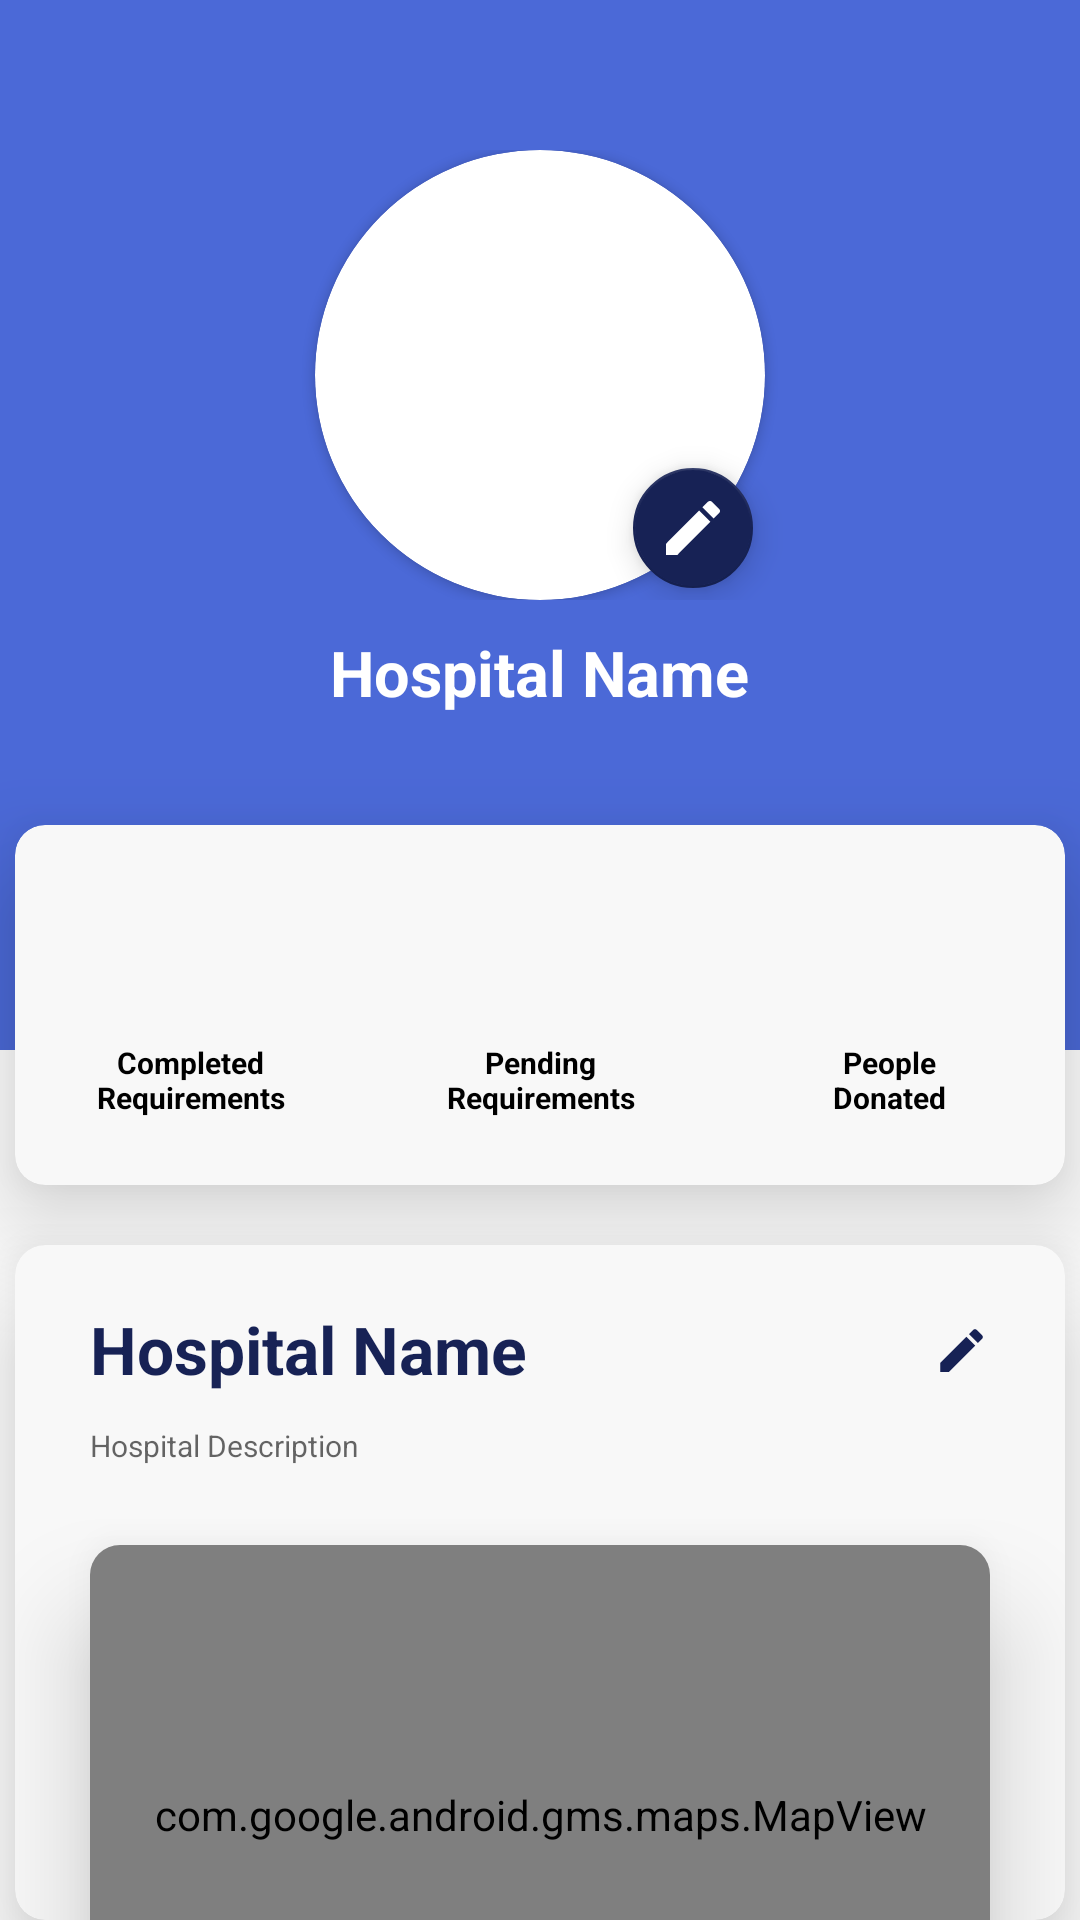

Here is an Android app screen rendered from its layout file. Give the layout XML and the strings, colors and styles it references.
<!-- AndroidManifest.xml: application theme Theme.Drops -->
<!-- res/layout/fragment_hos_org_profile.xml -->
<?xml version="1.0" encoding="utf-8"?>
<LinearLayout xmlns:android="http://schemas.android.com/apk/res/android"
    xmlns:app="http://schemas.android.com/apk/res-auto"
    xmlns:tools="http://schemas.android.com/tools"
    android:layout_width="match_parent"
    android:layout_height="match_parent"
    tools:context=".HosOrgProfileFragment"
    android:background="@color/white"
    android:orientation="vertical">

    <RelativeLayout
        android:layout_width="match_parent"
        android:layout_height="match_parent">

        <LinearLayout
            android:id="@+id/imagelyt"
            android:layout_width="match_parent"
            android:layout_height="350dp"
            android:background="@color/ho_bg"
            android:orientation="vertical">

            <androidx.constraintlayout.widget.ConstraintLayout
                android:layout_width="match_parent"
                android:layout_height="wrap_content"
                android:layout_alignParentStart="true"
                android:layout_alignParentTop="true"
                android:layout_marginTop="50dp">

                <androidx.cardview.widget.CardView
                    android:id="@+id/profilehocardimg"
                    android:layout_width="150dp"
                    android:layout_height="150dp"
                    android:layout_gravity="center_horizontal"
                    android:elevation="20dp"
                    app:cardCornerRadius="100dp"
                    app:layout_constraintBottom_toBottomOf="parent"
                    app:layout_constraintEnd_toEndOf="parent"
                    app:layout_constraintHorizontal_bias="0.5"
                    app:layout_constraintStart_toStartOf="parent"
                    app:layout_constraintTop_toTopOf="parent">

                    <ImageView
                        android:id="@+id/hoicon"
                        android:layout_width="match_parent"
                        android:layout_height="match_parent"
                        android:src="@drawable/ic_baseline_person_24" />

                </androidx.cardview.widget.CardView>

                <com.google.android.material.floatingactionbutton.FloatingActionButton
                    android:id="@+id/edithoicon"
                    android:layout_width="wrap_content"
                    android:layout_height="wrap_content"
                    android:layout_alignParentTop="true"
                    android:src="@drawable/ic_baseline_edit_24"
                    app:backgroundTint="@color/nd2_prim"
                    app:fabSize="mini"
                    app:layout_constraintBottom_toBottomOf="@+id/profilehocardimg"
                    app:layout_constraintEnd_toEndOf="@+id/profilehocardimg"
                    app:tint="#FFFFFF" />

            </androidx.constraintlayout.widget.ConstraintLayout>

            <TextView
                android:id="@+id/profilehoname"
                android:layout_width="wrap_content"
                android:layout_height="wrap_content"
                android:layout_gravity="center_horizontal"
                android:layout_marginTop="10dp"
                android:hint="Hospital Name"
                android:textColor="#fff"
                android:textColorHint="@color/white"
                android:textSize="21sp"
                android:textStyle="bold" />
        </LinearLayout>

        <androidx.cardview.widget.CardView
            android:layout_width="350dp"
            android:layout_height="120dp"
            android:layout_centerHorizontal="true"
            android:layout_marginTop="275dp"
            android:elevation="10dp"
            app:cardBackgroundColor="#F8F8F8"
            app:cardCornerRadius="10dp"
            app:cardElevation="20dp">

            <LinearLayout
                android:layout_width="match_parent"
                android:layout_height="match_parent"
                android:orientation="horizontal"
                android:weightSum="3">

                <LinearLayout
                    android:layout_width="0dp"
                    android:layout_height="match_parent"
                    android:layout_weight="1"
                    android:gravity="center"
                    android:orientation="vertical">

                    <TextView
                        android:id="@+id/cmpltdreq"
                        android:layout_width="wrap_content"
                        android:layout_height="wrap_content"
                        android:textColor="@color/green"
                        android:textSize="30sp"
                        android:textStyle="bold" />

                    <TextView
                        android:layout_width="88dp"
                        android:layout_height="wrap_content"
                        android:paddingTop="10dp"
                        android:text="Completed Requirements"
                        android:textAlignment="center"
                        android:textColor="@color/black"
                        android:textSize="10sp"
                        android:textStyle="bold" />

                </LinearLayout>

                <LinearLayout
                    android:layout_width="0dp"
                    android:layout_height="match_parent"
                    android:layout_weight="1"
                    android:gravity="center"
                    android:orientation="vertical">

                    <TextView
                        android:id="@+id/pndgreq"
                        android:layout_width="wrap_content"
                        android:layout_height="wrap_content"
                        android:textColor="@color/red"
                        android:textSize="30sp"
                        android:textStyle="bold" />

                    <TextView
                        android:layout_width="82dp"
                        android:layout_height="wrap_content"
                        android:paddingTop="10dp"
                        android:text="Pending Requirements"
                        android:textAlignment="center"
                        android:textColor="@color/black"
                        android:textSize="10sp"
                        android:textStyle="bold" />

                </LinearLayout>

                <LinearLayout
                    android:layout_width="0dp"
                    android:layout_height="match_parent"
                    android:layout_weight="1"
                    android:gravity="center"
                    android:orientation="vertical">

                    <TextView
                        android:id="@+id/ppldntd"
                        android:layout_width="wrap_content"
                        android:layout_height="wrap_content"

                        android:textColor="@color/nd2_prim"
                        android:textSize="30sp"
                        android:textStyle="bold" />

                    <TextView
                        android:layout_width="59dp"
                        android:layout_height="wrap_content"
                        android:paddingTop="10dp"
                        android:text="People Donated"
                        android:textAlignment="center"
                        android:textColor="@color/black"
                        android:textSize="10sp"
                        android:textStyle="bold" />

                </LinearLayout>
            </LinearLayout>

        </androidx.cardview.widget.CardView>

        <androidx.cardview.widget.CardView
            android:layout_width="350dp"
            android:layout_height="305dp"
            android:layout_centerHorizontal="true"
            android:layout_marginTop="415dp"
            android:elevation="10dp"
            app:cardBackgroundColor="#F8F8F8"
            app:cardCornerRadius="10dp"
            app:cardElevation="20dp">

            <LinearLayout
                android:layout_width="300dp"
                android:layout_height="match_parent"
                android:layout_gravity="center_horizontal"
                android:layout_marginTop="20dp"
                android:layout_weight="1"
                android:orientation="vertical">

                <RelativeLayout xmlns:android="http://schemas.android.com/apk/res/android"
                    android:layout_width="match_parent"
                    android:layout_height="wrap_content"
                    android:background="#F8F8F8">

                    <TextView
                        android:id="@+id/honamee"
                        android:layout_width="wrap_content"
                        android:layout_height="wrap_content"
                        android:text="Hospital Name"
                        android:textColor="@color/nd2_prim"
                        android:textSize="22sp"
                        android:textStyle="bold" />

                    <ImageView
                        android:id="@+id/editDesc"
                        android:layout_width="wrap_content"
                        android:layout_height="30dp"
                        android:layout_alignParentRight="true"
                        android:src="@drawable/ic_baseline_edit_24"
                        app:tint="@color/nd2_prim" />

                </RelativeLayout>

                <TextView
                    android:id="@+id/dscrptn"
                    android:layout_width="match_parent"
                    android:layout_height="wrap_content"
                    android:paddingTop="10dp"
                    android:hint="Hospital Description"
                    android:text=""
                    android:textColor="@color/black"
                    android:textSize="10sp" />

            </LinearLayout>

            <androidx.cardview.widget.CardView
                android:layout_width="300dp"
                android:layout_height="180dp"
                android:layout_centerHorizontal="true"
                android:layout_gravity="center_horizontal"
                android:layout_marginTop="100dp"
                android:elevation="10dp"
                app:cardBackgroundColor="#F8F8F8"
                app:cardCornerRadius="10dp"
                app:cardElevation="20dp">

                <com.google.android.gms.maps.MapView
                    android:id="@+id/mapViewProfile"
                    android:layout_width="match_parent"
                    android:layout_height="match_parent"
                    app:layout_constraintBottom_toBottomOf="parent"
                    app:layout_constraintEnd_toEndOf="parent"
                    app:layout_constraintStart_toStartOf="parent"
                    app:layout_constraintTop_toTopOf="parent"
                    app:layout_constraintVertical_bias="0.097" />

            </androidx.cardview.widget.CardView>

        </androidx.cardview.widget.CardView>

    </RelativeLayout>



    <Button
        android:textColor="#fff"
        android:layout_marginTop="185dp"
        android:layout_gravity="center_horizontal"
        android:layout_width="wrap_content"
        android:layout_height="wrap_content"
        android:text="Location"/>

</LinearLayout>
<!-- resources referenced by this layout -->
<resources>
  <color name="black">#FF000000</color>
  <color name="green">#0F993E</color>
  <color name="ho_bg">#4B69D7</color>
  <color name="nd2_prim">#172255</color>
  <color name="red">#F4364C</color>
  <color name="white">#FFFFFFFF</color>
  <!-- drawable ic_baseline_edit_24 (drawable) -->
  <vector android:height="19dp" android:tint="#FFFFFF"
      android:viewportHeight="24" android:viewportWidth="24"
      android:width="19dp" xmlns:android="http://schemas.android.com/apk/res/android">
      <path android:fillColor="@android:color/white" android:pathData="M3,17.25V21h3.75L17.81,9.94l-3.75,-3.75L3,17.25zM20.71,7.04c0.39,-0.39 0.39,-1.02 0,-1.41l-2.34,-2.34c-0.39,-0.39 -1.02,-0.39 -1.41,0l-1.83,1.83 3.75,3.75 1.83,-1.83z"/>
  </vector>
  <style name="Theme.Drops" parent="Theme.MaterialComponents.DayNight.NoActionBar">
          
          <item name="colorPrimary">@color/nd2_prim</item>
          <item name="colorPrimaryVariant">@color/prim</item>
          <item name="colorOnPrimary">@color/white</item>
          
          <item name="colorSecondary">@color/teal_200</item>
          <item name="colorSecondaryVariant">@color/teal_700</item>
          <item name="colorOnSecondary">@color/black</item>
          
          <item name="android:statusBarColor" tools:targetApi="l">?attr/colorPrimaryVariant</item>
          
      </style>
  <color name="prim">#E26864</color>
  <color name="teal_200">#FF03DAC5</color>
  <color name="teal_700">#FF018786</color>
</resources>
